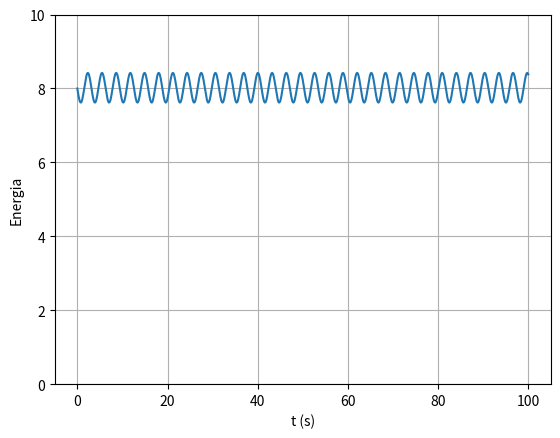

Reproduce this figure in Python.
#Uma mola exerce uma força Fx=-kx(t) , em que k é a constante elástica da mola, num corpo de massa m.
#Considere k = 1 N/m e m = 1 kg.
#c) Calcule a energia mecânica. É constante ao longo do tempo?

import numpy as np
import matplotlib.pyplot as plt

dt=0.1
tf=100.00
n=int(tf/dt+0.1)

t=np.linspace(0,tf,n)

vi = 0          #Velocidade Inicial
xi = 4          #Posição Inicial
k = 1           #Constante élastica
m = 1           #Massa

v = np.empty(n) #Criar Vetores
x = np.empty(n)
a = np.empty(n)
Em = np.empty(n)

v[0] = vi       #Inicializar vetores
x[0] = xi

w = np.sqrt(k/m)    #Frequência angular

for i in range(n-1):
    a[i] = -(w**2)*x[i]             #w**2 = k Acelaração
    v[i+1] = v[i] + a[i] * dt       #Velocidade
    x[i+1] = x[i] + v[i+1]*dt       #Posição
    Em[i] = (0.5*k*(x[i]**2)) + (0.5*m*(v[i]**2))   #Energia mecanica

Em[-1] = (0.5*k*(x[-1]**2)) + (0.5*m*(v[-1]**2)) #Prencher último espaço do vetor

plt.figure()
plt.ylim(0,10)
plt.plot(t,Em,label='Ex 7')
plt.ylabel('Energia')
plt.xlabel( 't (s)' )
plt.grid()

plt.show()